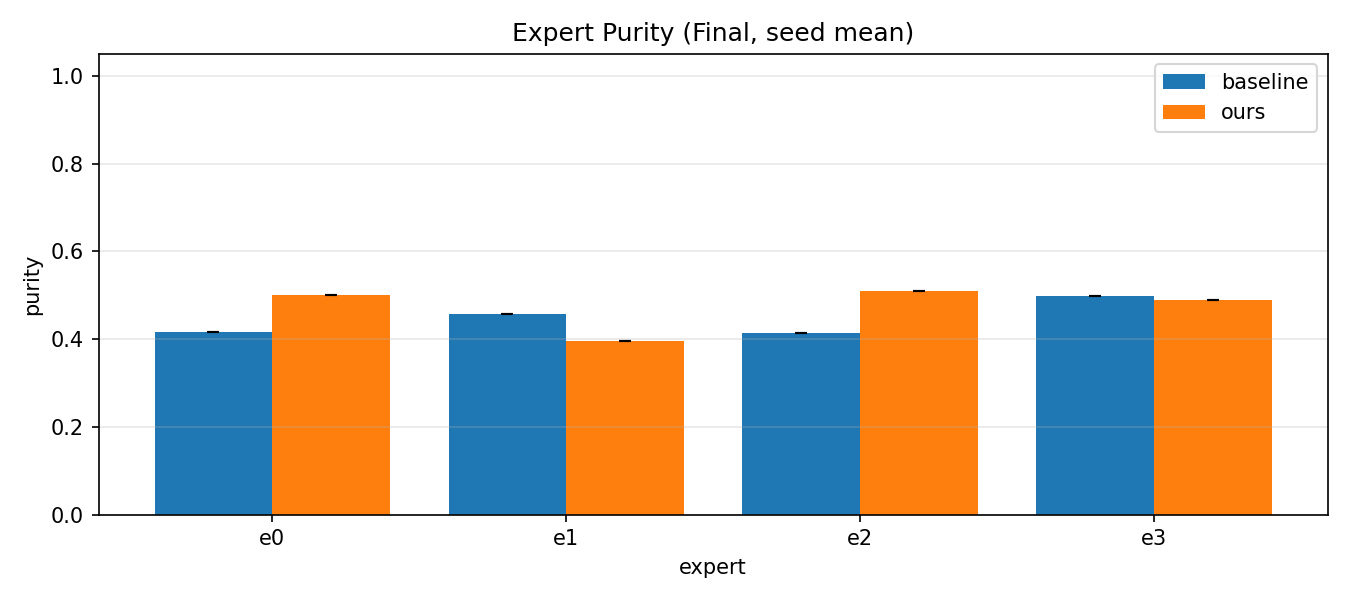

Data behind this chart, as committed beside it:
method, expert, purity_mean, purity_std
baseline, e0, 0.4155, 0.0
baseline, e1, 0.4574, 0.0
baseline, e2, 0.4147, 0.0
baseline, e3, 0.4993, 0.0
ours, e0, 0.4998, 0.0
ours, e1, 0.3966, 0.0
ours, e2, 0.5095, 0.0
ours, e3, 0.4894, 0.0
